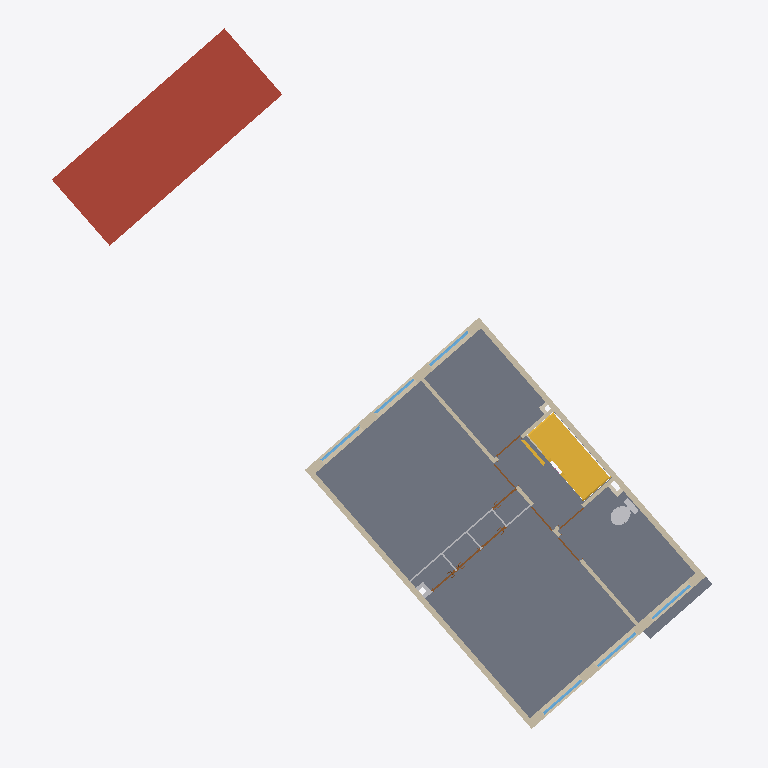
Plan cut of the same IFC building model at storey '01 eerste verdieping' (level 2.80 m, cut at 4.20 m), seen from above with north up, elements coloured by IFC class (only those large enough to see are counted): 16 windows (light blue), 9 doors (brown), 8 walls (beige), 8 other elements (light grey), 2 slabs (grey), 2 stairs (yellow), 2 coverings (cream), 1 roof (red-brown). Cut surfaces are drawn darker.
Extent 17.6 m × 18.8 m × 10.3 m (x, y, z). Storeys (5): -1 kelder at -1.00 m; 00 begane grond at 0.00 m; 01 eerste verdieping at 2.80 m; 02 tweede verdieping at 5.40 m; 01 dak at 8.50 m. Elements (329): 154 IfcWindow, 49 IfcWall, 31 IfcDoor, 22 IfcFurniture, 20 IfcCovering, 10 IfcChimney, 9 IfcRailing, 9 IfcSlab, 7 IfcFooting, 5 IfcRoof, 4 IfcSensor, 3 IfcSanitaryTerminal.

HEADER;
FILE_DESCRIPTION(('ViewDefinition [CoordinationView, QuantityTakeOffAddOnView]','RevitIdentifiers [ContentGUID: 0ea738fe-3a85-4d68-9973-699fcc4eeb48, VersionGUID: b7b526c0-8176-45ad-8566-9917cae47808, NumberOfSaves: 256]','CoordinateReference [CoordinateBase: Project Base Point oriented in True North, ProjectSite: Amersfoort / RD New EPSG 28992]','[1 more]'),'2;1');
FILE_NAME('BM13_ARC_XX_M3D_ZZZ_Qto.ifc','2026-11-20T15:41:14+01:00',('L. Ransijn','lex@vdcbase.com'),('VDCbase B.V.'),'ODA SDAI 25.12','Autodesk - Revit 26.5.10.38 (ENU) - 26.4.10.8','VNG');
FILE_SCHEMA(('IFC4X3'));
ENDSEC;
DATA;
#22=IFCPROJECT('1W5FQV6hz2U80I8tmdGsoA',#7,'3583269901',$,$,'Woning fam. B','5. Gebruik',(#14),#574565);
#57=IFCSITE('1W5FQV6hz2U80I8tmdGso8',#7,'Wildbaan','Utrechtse Heuvelrug','Perceel',#56,$,'Driebergen-Rijsenburg',.ELEMENT.,(52,3,4,501647),(5,16,13,857307),4.000000000000001,$,$);
#29=IFCBUILDING('1W5FQV6hz2U80I8tmdGsoB',#7,'Gezins tussen woning',$,$,#28,$,'Gezins tussen woning',.ELEMENT.,$,$,#26);
#33=IFCBUILDINGSTOREY('3NGCzV8Hb5P8aTBNLJtLol',#7,'-1 kelder',$,'Bouwlaag',#32,$,'-1 kelder',.ELEMENT.,3000.000000000001);
#39=IFCBUILDINGSTOREY('2JF4e6axWHqu3u0C1FZlmi',#7,'00 begane grond',$,'Bouwlaag',#38,$,'00 beganegrond',.ELEMENT.,4000.000000000001);
#43=IFCBUILDINGSTOREY('1ZGO8hrFCHqw0v0026FpFv',#7,'01 eerste verdieping',$,'Bouwlaag',#42,$,'01 eerste verdieping',.ELEMENT.,6800.0);
#47=IFCBUILDINGSTOREY('2bFiI6NgjA2O7ngEUQhjIN',#7,'02 tweede verdieping',$,'Bouwlaag',#46,$,'02 tweede verdieping',.ELEMENT.,9400.0);
#51=IFCBUILDINGSTOREY('2bFiI6NgjA2O7ngEUQhjK4',#7,'01 dak',$,'Bouwlaag',#50,$,'01 dak',.ELEMENT.,12500.000000000002);
#1049=IFCSLAB('3YHHusAMD9FxxWRJN$Svsl',#7,'Floor:Generic 180mm:1684909',$,$,#1032,#1048,'1684909',.FLOOR.);
#1200=IFCSLAB('3YHHusAMD9FxxWRJN$Sv65',#7,'Floor:Generic 180mm:1685895',$,$,#1164,#1199,'1685895',.FLOOR.);
#547894=IFCROOF('24frFqKjzAN9dcJXWD$Kqy',#7,'Basic Roof:Generic - 225mm:2035691',$,$,#547874,$,'2035691',.FLAT_ROOF.);
#726=IFCWALL('0jgb40s$n3x9e_LUgkx4bK',#7,'Basic Wall:Generic - 150mm:1683728',$,$,#711,#715,'1683728',.STANDARD.);
#765=IFCWALL('0jgb40s$n3x9e_LUgkx4bL',#7,'Basic Wall:Generic - 150mm:1683729',$,$,#750,#754,'1683729',.STANDARD.);
#687=IFCWALL('0jgb40s$n3x9e_LUgkx4bB',#7,'Basic Wall:Generic - 250mm:1683727',$,$,#672,#676,'1683727',.STANDARD.);
#648=IFCWALL('0jgb40s$n3x9e_LUgkx4bA',#7,'Basic Wall:Generic - 250mm:1683726',$,$,#633,#637,'1683726',.STANDARD.);
#24531=IFCSTAIR('0rIqrHJz958hIpAABPP8Br',#7,'300_24_ISR_trap_dubbelkwart:0-3-0_01:1787024',$,$,#24530,#24528,'1787024',.TWO_QUARTER_WINDING_STAIR.);
#24209=IFCSTAIR('1z1gDHpGX2EhXUrkCSuBBy',#7,'300_24_ISR_trap_dubbelkwart:0-3-0_00:1761152',$,$,#24208,#24206,'1761152',.THREE_QUARTER_WINDING_STAIR.);
#1499=IFCWALL('3LQyVeW_D8Ue14jOjT8shT',#7,'Basic Wall:Interior - 100mm Partition:1686476',$,$,#1484,#1488,'1686476',.STANDARD.);
#560077=IFCSANITARYTERMINAL('0HC4Xl9DX4qwNQAREALNbL',#7,'M_Water Closet - Flush Tank:Private - 6.1 Lpf:2043856',$,$,#560076,#560073,'2043856',.WCSEAT.);
#450682=IFCWALL('0rIqrHJz958hIpAABPP6Z8',#7,'Basic Wall:Interior - 100mm Partition:1814189',$,$,#450667,#450671,'1814189',.STANDARD.);
#450574=IFCFURNITURE('0rIqrHJz958hIpAABPP6gi',#7,'Basic Wall:Interior - 50mm Partition:1813705',$,$,#450559,#450563,'1813705',.SHELF.);
#1611=IFCWALL('3LQyVeW_D8Ue14jOjT8shS',#7,'Basic Wall:Interior - 100mm Partition:1686477',$,$,#1583,#1587,'1686477',.STANDARD.);
#545623=IFCDOOR('34RMZftlnB$PmkoQRt9biT',#7,'M_Door-Passage-Single-Flush:750 x 2200mm:2019659',$,$,#573505,#545619,'2019659',2230.0,809.9999999999994,.NOTDEFINED.,$,$);
#547318=IFCDOOR('34RMZftlnB$PmkoQRt9bW0',#7,'M_Door-Passage-Single-Flush:750 x 2200mm:2019926',$,$,#573464,#547314,'2019926',2230.0,809.9999999999994,.NOTDEFINED.,$,$);
#547291=IFCDOOR('34RMZftlnB$PmkoQRt9bXb',#7,'M_Door-Passage-Single-Flush:750 x 2200mm:2019891',$,$,#573484,#547287,'2019891',2230.0,809.9999999999997,.NOTDEFINED.,$,$);
#547345=IFCDOOR('34RMZftlnB$PmkoQRt9bYd',#7,'M_Door-Passage-Single-Flush:750 x 2200mm:2020081',$,$,#573525,#547341,'2020081',2230.0,809.9999999999995,.NOTDEFINED.,$,$);
#454991=IFCCOVERING('0O3HRT5cb7OhLcxdcDW2qN',#7,'Basic Wall:Interior - 100mm Partition:1966938',$,$,#454976,#454980,'1966938',.CLADDING.);
#452802=IFCWINDOW('0rIqrHJz958hIpAABPOgf8',#7,'300_30_ISR_alu_glaslat_OD:std:1928237',$,$,#452801,#452798,'1928237',27.90000000000002,1223.9999999999993,.WINDOW.,.NOTDEFINED.,$);
#453720=IFCWINDOW('0rIqrHJz958hIpAABPOZIH',#7,'300_30_ISR_alu_glaslat_OD:std:1962740',$,$,#453719,#453716,'1962740',27.90000000000002,1223.9999999999993,.WINDOW.,.NOTDEFINED.,$);
#454021=IFCWINDOW('0rIqrHJz958hIpAABPOZKc',#7,'300_30_ISR_alu_glaslat_OD:std:1962819',$,$,#454020,#454017,'1962819',27.90000000000002,1223.9999999999993,.WINDOW.,.NOTDEFINED.,$);
#454324=IFCWINDOW('0rIqrHJz958hIpAABPOZKq',#7,'300_30_ISR_alu_glaslat_OD:std:1962833',$,$,#454323,#454320,'1962833',27.90000000000002,1223.9999999999993,.WINDOW.,.NOTDEFINED.,$);
#280090=IFCDOOR('0rIqrHJz958hIpAABPP645',#7,'400_32_KRE_onderdeel_deur:lakdeur_opdek:1812320',$,$,#280089,#280086,'1812320',938.0000000000206,822.0000000000063,.DOOR.,$,$);
#547570=IFCFURNITURE('34RMZftlnB$PmkoQRt9dcS',#7,'Basic Wall:Interior - 50mm Partition:2028490',$,$,#547554,#547558,'2028490',.SHELF.);
#450735=IFCDOOR('0rIqrHJz958hIpAABPP6dn',#7,'400_32_KRE_onderdeel_deur:lakdeur_opdek:1814420',$,$,#450734,#450731,'1814420',938.0000000000206,822.0000000000063,.DOOR.,$,$);
#453399=IFCWINDOW('0rIqrHJz958hIpAABPOZJz',#7,'300_30_ISR_alu_glaslat_OD:std:1962648',$,$,#453398,#453395,'1962648',27.90000000000002,1223.9999999999993,.WINDOW.,.NOTDEFINED.,$);
#454627=IFCWINDOW('0rIqrHJz958hIpAABPOZKw',#7,'300_30_ISR_alu_glaslat_OD:std:1962847',$,$,#454626,#454623,'1962847',27.90000000000002,1223.9999999999993,.WINDOW.,.NOTDEFINED.,$);
#365258=IFCDOOR('0rIqrHJz958hIpAABPP6uS',#7,'400_32_KRE_onderdeel_deur:lakdeur_opdek:1812601',$,$,#365257,#365254,'1812601',938.0000000000206,822.0000000000063,.DOOR.,$,$);
#365301=IFCDOOR('0rIqrHJz958hIpAABPP6wr',#7,'400_32_KRE_onderdeel_deur:lakdeur_opdek:1812688',$,$,#365300,#365297,'1812688',938.0000000000206,822.0000000000063,.DOOR.,$,$);
#453865=IFCWINDOW('0rIqrHJz958hIpAABPOZLP',#7,'300_31_ISR_vlakvulling_raam_bi_alu:draaikiep:1962812',$,$,#453864,#453861,'1962812',445.0462913144615,1307.0000000000066,.WINDOW.,.NOTDEFINED.,$);
#280133=IFCDOOR('0rIqrHJz958hIpAABPP66h',#7,'400_32_KRE_onderdeel_deur:lakdeur_opdek:1812430',$,$,#280132,#280129,'1812430',938.0000000000206,822.0000000000063,.DOOR.,$,$);
#452328=IFCWINDOW('0rIqrHJz958hIpAABPOgf3',#7,'300_31_ISR_vlakvulling_raam_bi_alu:draaikiep:1928230',$,$,#452327,#452324,'1928230',445.0462913144615,1307.0000000000066,.WINDOW.,.NOTDEFINED.,$);
#454470=IFCWINDOW('0rIqrHJz958hIpAABPOZKz',#7,'300_31_ISR_vlakvulling_raam_bi_alu:draaikiep:1962840',$,$,#454469,#454466,'1962840',445.0462913144615,1307.0000000000066,.WINDOW.,.NOTDEFINED.,$);
#453093=IFCWINDOW('0rIqrHJz958hIpAABPOZJq',#7,'300_31_ISR_vlakvulling_raam_bi_alu:draaikiep:1962641',$,$,#453092,#453089,'1962641',445.0462913144615,1307.0000000000066,.WINDOW.,.NOTDEFINED.,$);
#453564=IFCWINDOW('0rIqrHJz958hIpAABPOZI8',#7,'300_31_ISR_vlakvulling_raam_bi_alu:draaikiep:1962733',$,$,#453563,#453560,'1962733',445.0462913144615,1307.0000000000066,.WINDOW.,.NOTDEFINED.,$);
#454167=IFCWINDOW('0rIqrHJz958hIpAABPOZKl',#7,'300_31_ISR_vlakvulling_raam_bi_alu:draaikiep:1962826',$,$,#454166,#454163,'1962826',445.0462913144615,1307.0000000000066,.WINDOW.,.NOTDEFINED.,$);
#455641=IFCCHIMNEY('20kHotst57QB110X$CvDmO',#7,'Basic Wall:Generic - 100mm:1982899',$,$,#455626,#455630,'1982899',.NOTDEFINED.);
#564519=IFCCOVERING('3qq$xjgUbDku83NlceyCyC',#7,'Basic Wall:Interior - 100mm Partition:2052049',$,$,#564504,#564508,'2052049',.CLADDING.);
#454234=IFCWINDOW('0rIqrHJz958hIpAABPOZKe',#7,'300_30_ISR_alu_raam_OD:std:1962829',$,$,#454233,#454230,'1962829',70.0000000000006,1306.999999999994,.WINDOW.,.NOTDEFINED.,$);
#453225=IFCWINDOW('0rIqrHJz958hIpAABPOZJn',#7,'300_30_ISR_alu_raam_OD:std:1962644',$,$,#453224,#453221,'1962644',70.0000000000006,1306.999999999994,.WINDOW.,.NOTDEFINED.,$);
#454537=IFCWINDOW('0rIqrHJz958hIpAABPOZK_',#7,'300_30_ISR_alu_raam_OD:std:1962843',$,$,#454536,#454533,'1962843',70.0000000000006,1306.999999999994,.WINDOW.,.NOTDEFINED.,$);
#450601=IFCFURNITURE('0rIqrHJz958hIpAABPP6i8',#7,'Basic Wall:Interior - 50mm Partition:1813869',$,$,#450586,#450590,'1813869',.SHELF.);
#450655=IFCFURNITURE('0rIqrHJz958hIpAABPP6Xi',#7,'Basic Wall:Interior - 50mm Partition:1814025',$,$,#450640,#450644,'1814025',.SHELF.);
#453630=IFCWINDOW('0rIqrHJz958hIpAABPOZIL',#7,'300_30_ISR_alu_raam_OD:std:1962736',$,$,#453629,#453626,'1962736',70.0000000000006,1306.999999999994,.WINDOW.,.NOTDEFINED.,$);
#458725=IFCWALL('34RMZftlnB$PmkoQRt9lL8',#7,'Basic Wall:Interior - 50mm Partition:1998622',$,$,#458710,#458714,'1998622',.NOTDEFINED.);
#450628=IFCFURNITURE('0rIqrHJz958hIpAABPP6lI',#7,'Basic Wall:Interior - 50mm Partition:1813943',$,$,#450613,#450617,'1813943',.SHELF.);
#455702=IFCCHIMNEY('20kHotst57QB110X$CvD_V',#7,'Basic Wall:Generic - 100mm:1983028',$,$,#455687,#455691,'1983028',.NOTDEFINED.);
ENDSEC;
